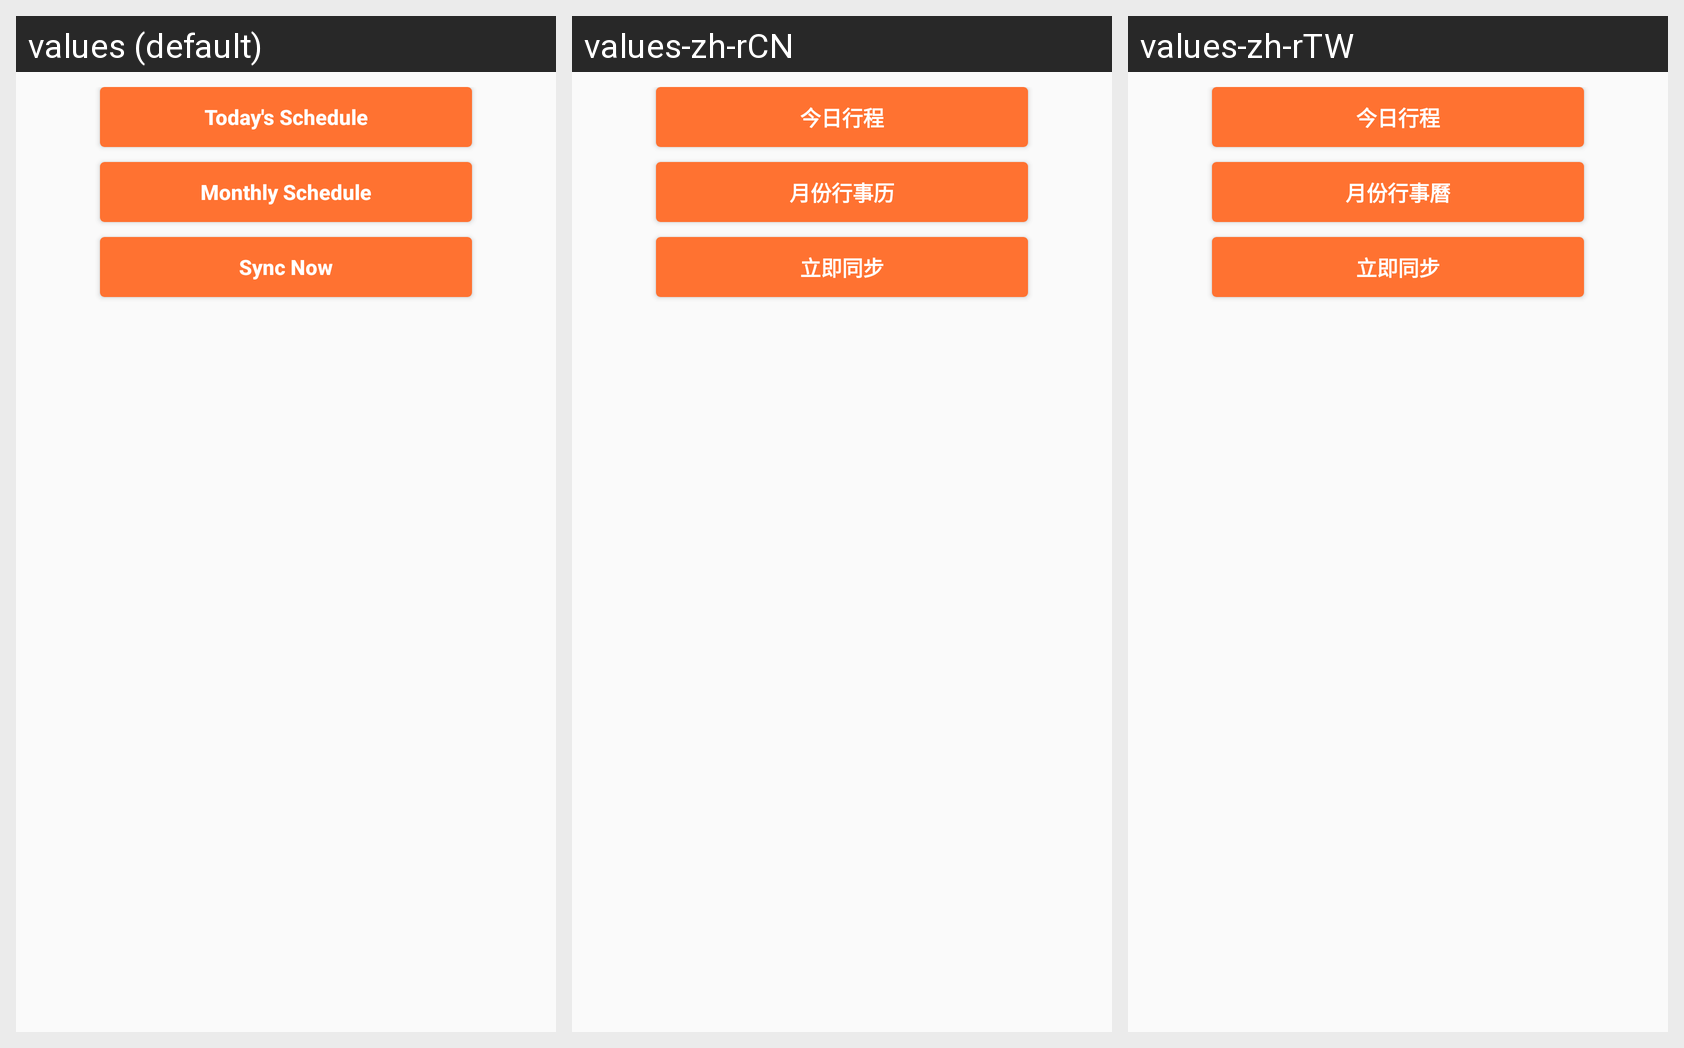

This grid shows one Android layout under several languages. Give, for every string resource on the screen, its name, the default text and each shown locale's text.
Android screen res/layout/fragment_calendar_main_2.xml rendered under 3 locales, left to right: values (default), values-zh-rCN, values-zh-rTW. Device: Nexus 5 (rendered at 1080×1920; each locale shown at half size, 540×960, under a caption strip naming it); theme AppThemeViewlib.
Other locales in the repository, not shown: values-es, values-ja, values-ru.
Strings drawn on this screen, with the default value and each locale's value (text and hints the layout hard-codes, and strings that could not be matched under every locale, appear in the picture but are not listed):

calendar_main_today_schedule
  values: Today's Schedule
  values-zh-rCN: 今日行程
  values-zh-rTW: 今日行程

calendar_main_monthly_schedule
  values: Monthly Schedule
  values-zh-rCN: 月份行事历
  values-zh-rTW: 月份行事曆

calendar_month_sync
  values: Sync Now
  values-zh-rCN: 立即同步
  values-zh-rTW: 立即同步
